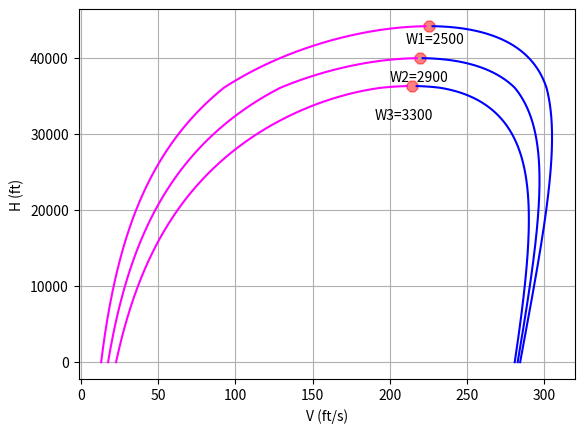

Reproduce this figure in Python.
import math
import numpy as np
from scipy.optimize import fsolve
import matplotlib.pyplot as plt

# ISA数据计算
def ISA_calc(h):   
    H_lowest, H0, H1, H2, H3, H4, H5, H6, H7 = -610, 0, 11000, 20000, 32000, 47000, 51000, 71000, 84852
    R, M, Re, Gamma = 8.3144598, 0.0289644, 6371000, 1.4
    R_special = R / M
    T0, P0, Rho0, g0 = 288.15, 1013.25, 1.225, 9.80665

    Lambda0to1, Lambda2to3, Lambda3to4, Lambda5to6, Lambda6to7 = -0.0065, 0.0010, 0.0028, -0.0028, -0.0020

    T1to2 = T0 + Lambda0to1 * H1
    T3 = T1to2 + Lambda2to3 * (H3 - H2)
    T4to5 = T3 + Lambda3to4 * (H4 - H3)
    T6 = T4to5 + Lambda5to6 * (H6 - H5)

    P1 = P0 * (1 + Lambda0to1 * (H1 - H0) / T0)**(-g0 / (R_special * Lambda0to1))
    P2 = P1 * math.exp(-g0 * (H2 - H1) / (R_special * T1to2))
    P3 = P2 * (1 + Lambda2to3 * (H3 - H2) / T1to2)**(-g0 / (R_special * Lambda2to3))
    P4 = P3 * (1 + Lambda3to4 * (H4 - H3) / T3)**(-g0 / (R_special * Lambda3to4))
    P5 = P4 * math.exp(-g0 * (H5 - H4) / (R_special * T4to5))
    P6 = P5 * (1 + Lambda5to6 * (H6 - H5) / T4to5)**(-g0 / (R_special * Lambda5to6))

    Rho1 = Rho0 * (1 + Lambda0to1 * (H1 - H0) / T0)**(-g0 / (R_special * Lambda0to1) - 1)
    Rho2 = Rho1 * math.exp(-g0 * (H2 - H1) / (R_special * T1to2))
    Rho3 = Rho2 * (1 + Lambda2to3 * (H3 - H2) / T1to2)**(-g0 / (R_special * Lambda2to3) - 1)
    Rho4 = Rho3 * (1 + Lambda3to4 * (H4 - H3) / T3)**(-g0 / (R_special * Lambda3to4) - 1)
    Rho5 = Rho4 * math.exp(-g0 * (H5 - H4) / (R_special * T4to5))
    Rho6 = Rho5 * (1 + Lambda5to6 * (H6 - H5) / T4to5)**(-g0 / (R_special * Lambda5to6) - 1)

    if h < H_lowest:
        print()
        print('Error: The altitude should between -610m ~ 51000m')
        print('Your altitude is', h, 'm')
        print('T P Rho a will be -1')
        print()
        T, P, Rho, a, g = -1, -1, -1, -1, -1
    elif h < H0:
        print()
        print('Warning0: The altitude is lower than sea level')
        print('Your altitude is', h, 'm')
        print()
        T = T0 + Lambda0to1 * (h - H0)
        P = P0 * (1 + Lambda0to1 * (h - H0) / T0)**(-g0 / (R_special * Lambda0to1))
        Rho = Rho0 * (1 + Lambda0to1 * (h - H0) / T0)**(-g0 / (R_special * Lambda0to1) - 1)
        a = math.sqrt(Gamma * R_special * T)
        g = g0 * (Re / (Re + h))**2
    elif h < H1:
        T = T0 + Lambda0to1 * (h - H0)
        P = P0 * (1 + Lambda0to1 * (h - H0) / T0)**(-g0 / (R_special * Lambda0to1))
        Rho = Rho0 * (1 + Lambda0to1 * (h - H0) / T0)**(-g0 / (R_special * Lambda0to1) - 1)
        a = math.sqrt(Gamma * R_special * T)
        g = g0 * (Re / (Re + h))**2
    elif h < H2:
        T = T1to2
        P = P1 * math.exp(-g0 * (h - H1) / (R_special * T1to2))
        Rho = Rho1 * math.exp(-g0 * (h - H1) / (R_special * T1to2))
        a = math.sqrt(Gamma * R_special * T)
        g = g0 * (Re / (Re + h))**2
    elif h < H3:
        T = T1to2 + Lambda2to3 * (h - H2)
        P = P2 * (1 + Lambda2to3 * (h - H2) / T1to2)**(-g0 / (R_special * Lambda2to3))
        Rho = Rho2 * (1 + Lambda2to3 * (h - H2) / T1to2)**(-g0 / (R_special * Lambda2to3) - 1)
        a = math.sqrt(Gamma * R_special * T)
        g = g0 * (Re / (Re + h))**2
    elif h < H4:
        T = T3 + Lambda3to4 * (h - H3)
        P = P3 * (1 + Lambda3to4 * (h - H3) / T3)**(-g0 / (R_special * Lambda3to4))
        Rho = Rho3 * (1 + Lambda3to4 * (h - H3) / T3)**(-g0 / (R_special * Lambda3to4) - 1)
        a = math.sqrt(Gamma * R_special * T)
        g = g0 * (Re / (Re + h))**2
    elif h < H5:
        T = T4to5
        P = P4 * math.exp(-g0 * (h - H4) / (R_special * T4to5))
        Rho = Rho4 * math.exp(-g0 * (h - H4) / (R_special * T4to5))
        a = math.sqrt(Gamma * R_special * T)
        g = g0 * (Re / (Re + h))**2
    elif h < H6:
        T = T4to5 + Lambda5to6 * (h - H5)
        P = P5 * (1 + Lambda5to6 * (h - H5) / T4to5)**(-g0 / (R_special * Lambda5to6))
        Rho = Rho5 * (1 + Lambda5to6 * (h - H5) / T4to5)**(-g0 / (R_special * Lambda5to6) - 1)
        a = math.sqrt(Gamma * R_special * T)
        g = g0 * (Re / (Re + h))**2
    elif h <= H7:
        T = T6 + Lambda6to7 * (h - H6)
        P = P6 * (1 + Lambda6to7 * (h - H6) / T6)**(-g0 / (R_special * Lambda6to7))
        Rho = Rho6 * (1 + Lambda6to7 * (h - H6) / T6)**(-g0 / (R_special * Lambda6to7) - 1)
        a = math.sqrt(Gamma * R_special * T)
        g = g0 * (Re / (Re + h))**2
    else:
        print()
        print('Error: The altitude should between -610m ~ 51000m')
        print('Your altitude is', h, 'm')
        print('T P Rho a will be -2')
        print()
        T, P, Rho, a, g = -2, -2, -2, -2, -2

    return T, P, Rho, a, g


def VminVmax_Prop(ALT, W):
    S, CD0, Epslion, Eta = 175, 0.026, 0.054, 0.8
    Psmax, m, CLmax = 290*550, 0.6, 2.4

    _, _, Rhos, _, _ = ISA_calc(0)
    _, _, Rho, _, _ = ISA_calc(ALT * 0.3048)
    Rhos*=0.0019
    Rho*=0.0019

    roots = np.roots([1/2 * Rho * S * CD0, 0, 0, -Eta * Psmax * (Rho / Rhos)**m, 2 * Epslion * W**2 / Rho / S])
    r = sorted(x.real for x in roots)
    Vn1, Vn2, Vmin, Vmax = r

    return Vmin, Vmax

def FlightCeiling_Prop(ALT, W):
    S, CD0, Epslion, Eta = 175, 0.026, 0.054, 0.8
    Psmax, m, CLmax = 290*550, 0.6, 2.4

    _, _, Rhos, _, _ = ISA_calc(0)
    _, _, Rho, _, _ = ISA_calc(ALT * 0.3048)
    Rhos*=0.0019
    Rho*=0.0019

    ret = 4/3 * math.sqrt(2 * W**3 / Rho / S * math.sqrt(3 * Epslion**3 * CD0)) - Eta * Psmax * (Rho / Rhos)**m

    return ret


'''
W: 飞机重量-三个不同的值 ( 磅 | lbs )
'''
W = [2500, 2900, 3300]
fig = plt.figure()
ax = fig.add_subplot(1, 1, 1)
i = 0
for W_i in W:
    Hmax = fsolve(FlightCeiling_Prop, [10000], W_i)
    Vhmax, Vh = VminVmax_Prop(Hmax, W_i)
    H = np.arange(0, Hmax, 10, float)
    Vmin = np.zeros(H.size)
    Vmax = np.zeros(H.size)
    j = 0
    for H_j in H:
        Vmin[j], Vmax[j] = VminVmax_Prop(H_j, W_i)
        j+=1
    ax.plot(Vmin, H, c='magenta')
    ax.plot(Vmax, H, c='blue')
    ax.scatter(Vhmax, Hmax, s=70, c='red', marker='8', alpha=0.5)
    i+=1
ax.set_xlabel('V (ft/s)')
ax.set_ylabel('H (ft)')
ax.text(210, 42000, 'W1=2500')
ax.text(200, 37000, 'W2=2900')
ax.text(190, 32000, 'W3=3300')
ax.grid(True)
plt.show()
